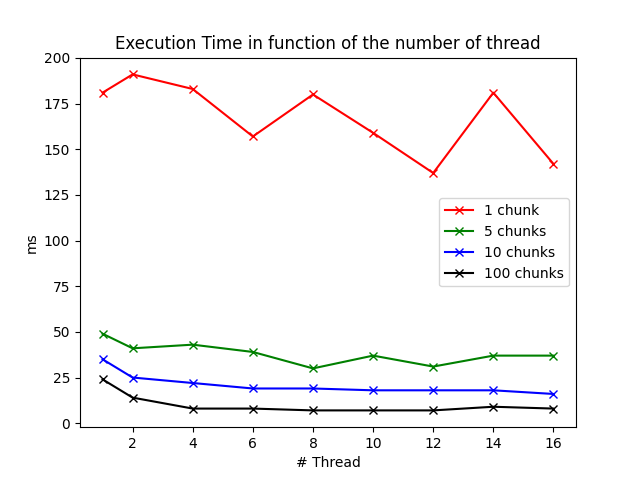

The table this chart was drawn from, first rows:
Number of thread, Execution time 1 chunks, Execution time 5 chunks, Execution time 10 chunks, Execution time 100 chunks
1, 181, 49, 35, 24
2, 191, 41, 25, 14
4, 183, 43, 22, 8
6, 157, 39, 19, 8
8, 180, 30, 19, 7
10, 159, 37, 18, 7
12, 137, 31, 18, 7
14, 181, 37, 18, 9
16, 142, 37, 16, 8
